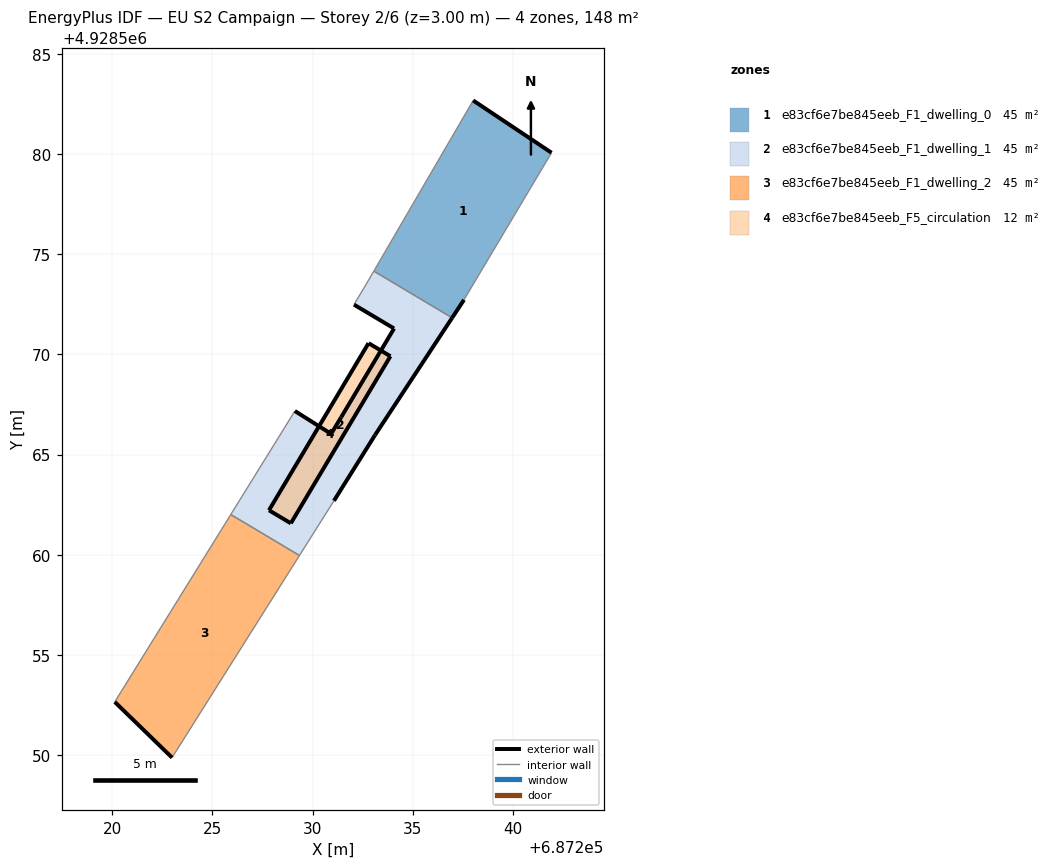
=== STOREY PLAN SPEC (per zone: floor XY polygon, exterior-wall plan segments, windows/doors) ===
zone 1: e83cf6e7be845eeb_F1_dwelling_0  (45.2 m²)
  floor: (687237.56, 4928572.72) (687241.93, 4928580.07) (687238.02, 4928582.67) (687233.06, 4928574.16) (687236.97, 4928571.83)
  exterior wall: (687237.56, 4928572.72) – (687236.97, 4928571.83)  [1.1 m]
  exterior wall: (687238.02, 4928582.67) – (687241.93, 4928580.07)  [4.7 m]
  interior walls: 3
zone 2: e83cf6e7be845eeb_F1_dwelling_1  (45.2 m²)
  floor: (687231.07, 4928562.70) (687233.12, 4928565.97) (687236.97, 4928571.83) (687233.06, 4928574.16) (687232.68, 4928573.50) (687232.07, 4928572.49) (687234.07, 4928571.29) (687231.43, 4928566.87) (687230.93, 4928566.04) (687229.12, 4928567.17) (687225.92, 4928562.01) (687229.35, 4928559.96)
  exterior wall: (687231.43, 4928566.87) – (687234.07, 4928571.29)  [5.2 m]
  exterior wall: (687234.07, 4928571.29) – (687232.07, 4928572.49)  [2.3 m]
  exterior wall: (687236.97, 4928571.83) – (687233.12, 4928565.97)  [7.0 m]
  exterior wall: (687233.12, 4928565.97) – (687231.07, 4928562.70)  [3.9 m]
  exterior wall: (687229.12, 4928567.17) – (687230.93, 4928566.04)  [2.1 m]
  exterior wall: (687230.93, 4928566.04) – (687231.43, 4928566.87)  [1.0 m]
  interior walls: 6
zone 3: e83cf6e7be845eeb_F1_dwelling_2  (45.2 m²)
  floor: (687222.99, 4928549.88) (687229.35, 4928559.96) (687225.92, 4928562.01) (687220.13, 4928552.66)
  exterior wall: (687222.99, 4928549.88) – (687220.13, 4928552.66)  [4.0 m]
  interior walls: 3
zone 4: e83cf6e7be845eeb_F5_circulation  (12.3 m²)
  floor: (687228.92, 4928561.57) (687233.89, 4928569.91) (687232.80, 4928570.56) (687227.83, 4928562.22)
  exterior wall: (687232.80, 4928570.56) – (687233.89, 4928569.91)  [1.3 m]
  exterior wall: (687233.89, 4928569.91) – (687228.92, 4928561.57)  [9.7 m]
  exterior wall: (687228.92, 4928561.57) – (687227.83, 4928562.22)  [1.3 m]
  exterior wall: (687227.83, 4928562.22) – (687232.80, 4928570.56)  [9.7 m]

=== DERIVED (storey summary) ===
Building: EU S2 Campaign
Storey: 2 of 6  (floor level z = 3.00 m)
Storey gross floor area: 148.0 m²
Zones on this storey: 4
  - e83cf6e7be845eeb_F1_dwelling_0: floor 45.2 m²; exterior wall 5.8 m (17.3 m²); WWR 0.0%
  - e83cf6e7be845eeb_F1_dwelling_1: floor 45.2 m²; exterior wall 21.5 m (64.4 m²); WWR 0.0%
  - e83cf6e7be845eeb_F1_dwelling_2: floor 45.2 m²; exterior wall 4.0 m (12.0 m²); WWR 0.0%
  - e83cf6e7be845eeb_F5_circulation: floor 12.3 m²; exterior wall 22.0 m (65.9 m²); WWR 0.0%
Zone adjacency (shared interzone walls):
  - e83cf6e7be845eeb_F1_dwelling_0 ↔ e83cf6e7be845eeb_F1_dwelling_1
  - e83cf6e7be845eeb_F1_dwelling_1 ↔ e83cf6e7be845eeb_F1_dwelling_2